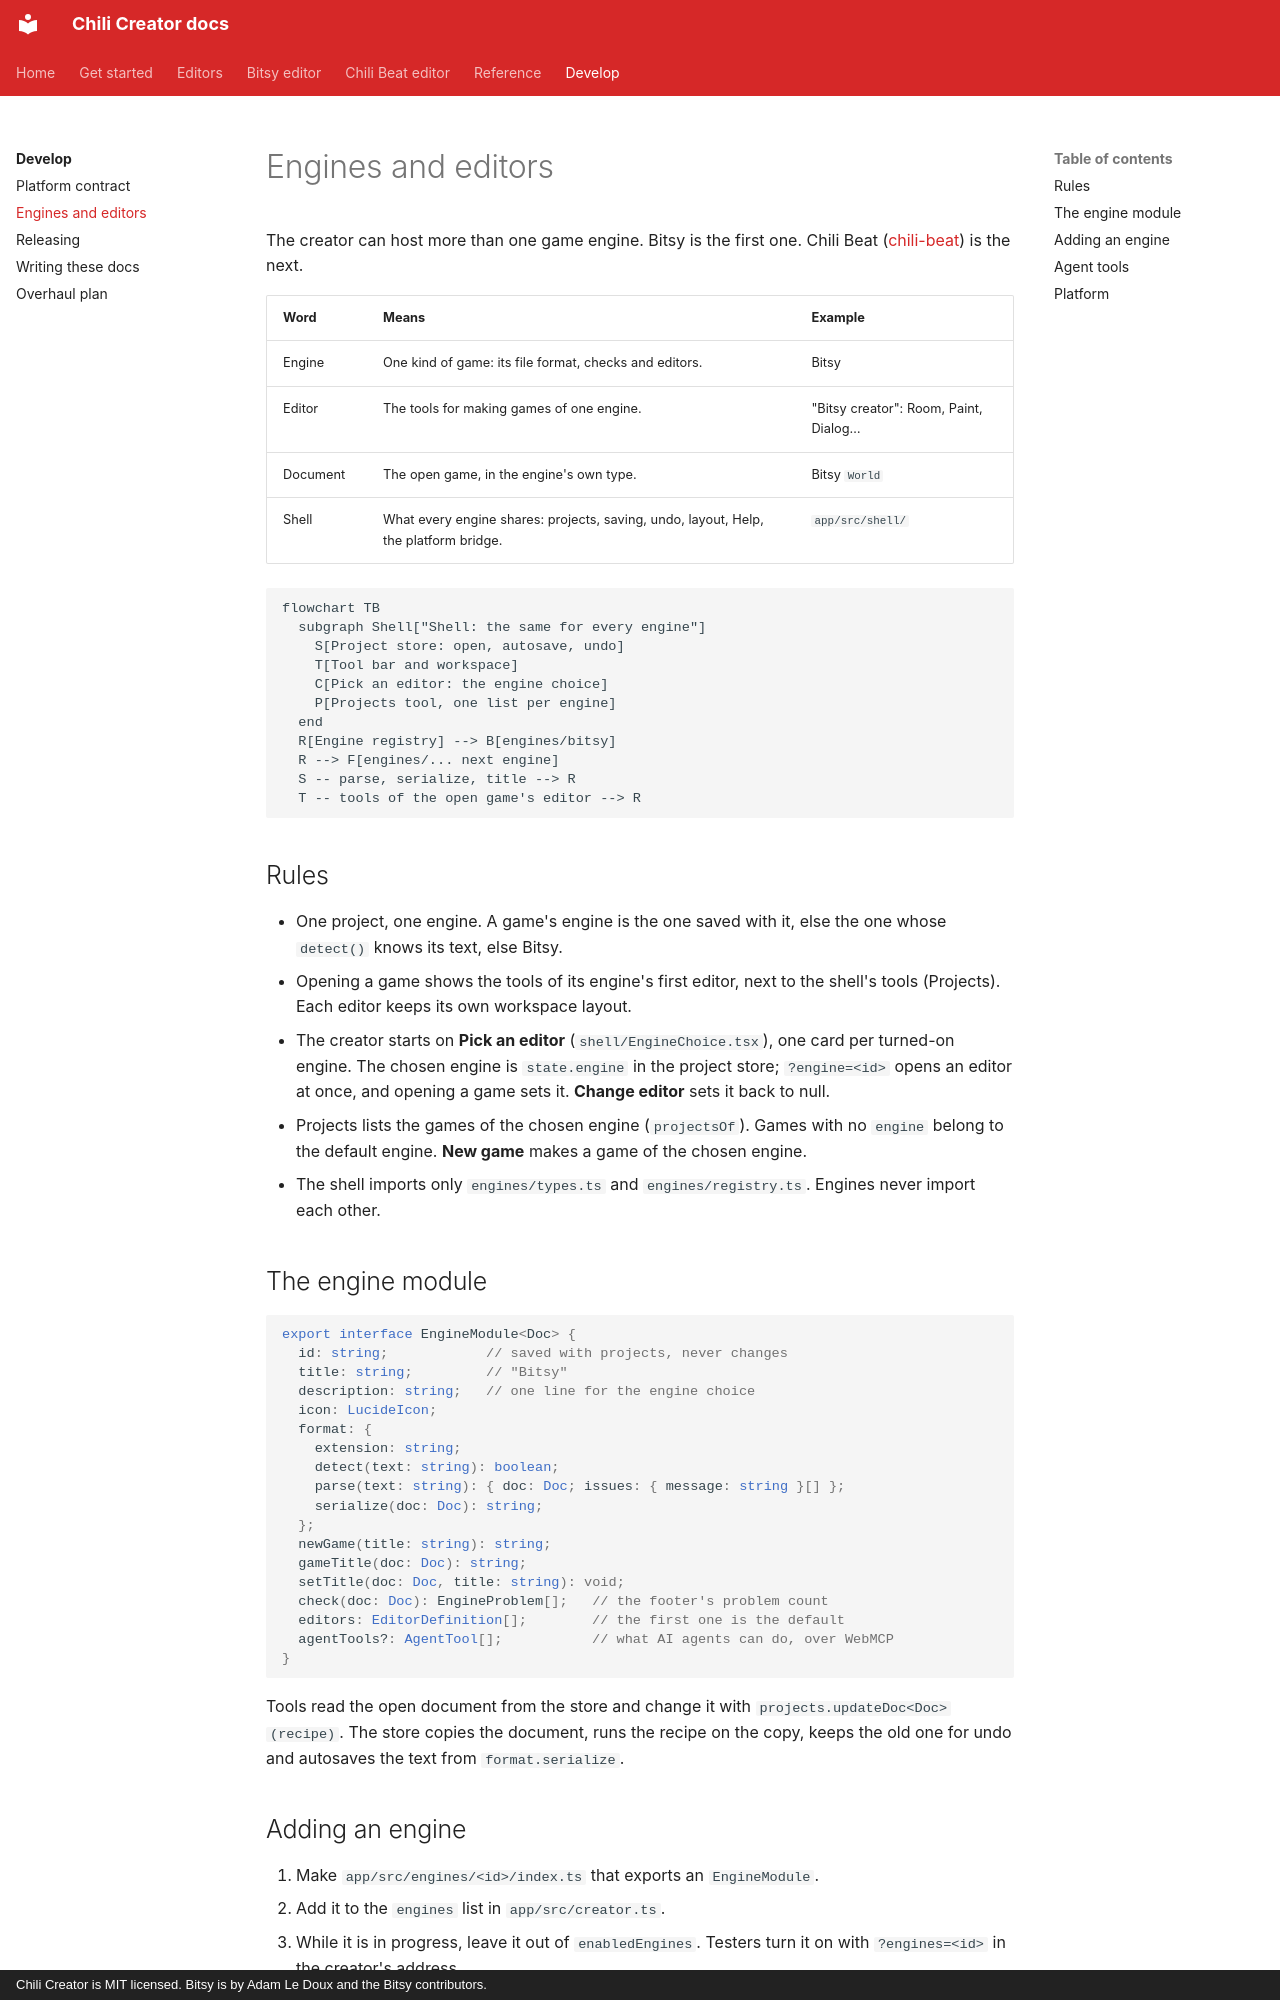

repository: chili-chip/chili-creator · page: develop/engines/index.html · generator: mkdocs · copyright: Chili Creator is MIT licensed. Bitsy is by Adam Le Doux and the Bitsy contributors.

# Engines and editors

The creator can host more than one game engine. Bitsy is the first one. Chili
Beat ([chili-beat](https://github.com/chili-chip/chili-beat)) is the next.

| Word | Means | Example |
|------|-------|---------|
| Engine | One kind of game: its file format, checks and editors. | Bitsy |
| Editor | The tools for making games of one engine. | "Bitsy creator": Room, Paint, Dialog… |
| Document | The open game, in the engine's own type. | Bitsy `World` |
| Shell | What every engine shares: projects, saving, undo, layout, Help, the platform bridge. | `app/src/shell/` |

```mermaid
flowchart TB
  subgraph Shell["Shell: the same for every engine"]
    S[Project store: open, autosave, undo]
    T[Tool bar and workspace]
    C[Pick an editor: the engine choice]
    P[Projects tool, one list per engine]
  end
  R[Engine registry] --> B[engines/bitsy]
  R --> F[engines/... next engine]
  S -- parse, serialize, title --> R
  T -- tools of the open game's editor --> R
```

## Rules

- One project, one engine. A game's engine is the one saved with it, else the
  one whose `detect()` knows its text, else Bitsy.
- Opening a game shows the tools of its engine's first editor, next to the
  shell's tools (Projects). Each editor keeps its own workspace layout.
- The creator starts on **Pick an editor** (`shell/EngineChoice.tsx`), one card
  per turned-on engine. The chosen engine is `state.engine` in the project
  store; `?engine=<id>` opens an editor at once, and opening a game sets it.
  **Change editor** sets it back to null.
- Projects lists the games of the chosen engine (`projectsOf`). Games with no
  `engine` belong to the default engine. **New game** makes a game of the
  chosen engine.
- The shell imports only `engines/types.ts` and `engines/registry.ts`.
  Engines never import each other.

## The engine module

```ts
export interface EngineModule<Doc> {
  id: string;            // saved with projects, never changes
  title: string;         // "Bitsy"
  description: string;   // one line for the engine choice
  icon: LucideIcon;
  format: {
    extension: string;
    detect(text: string): boolean;
    parse(text: string): { doc: Doc; issues: { message: string }[] };
    serialize(doc: Doc): string;
  };
  newGame(title: string): string;
  gameTitle(doc: Doc): string;
  setTitle(doc: Doc, title: string): void;
  check(doc: Doc): EngineProblem[];   // the footer's problem count
  editors: EditorDefinition[];        // the first one is the default
  agentTools?: AgentTool[];           // what AI agents can do, over WebMCP
}
```

Tools read the open document from the store and change it with
`projects.updateDoc<Doc>(recipe)`. The store copies the document, runs the
recipe on the copy, keeps the old one for undo and autosaves the text from
`format.serialize`.
